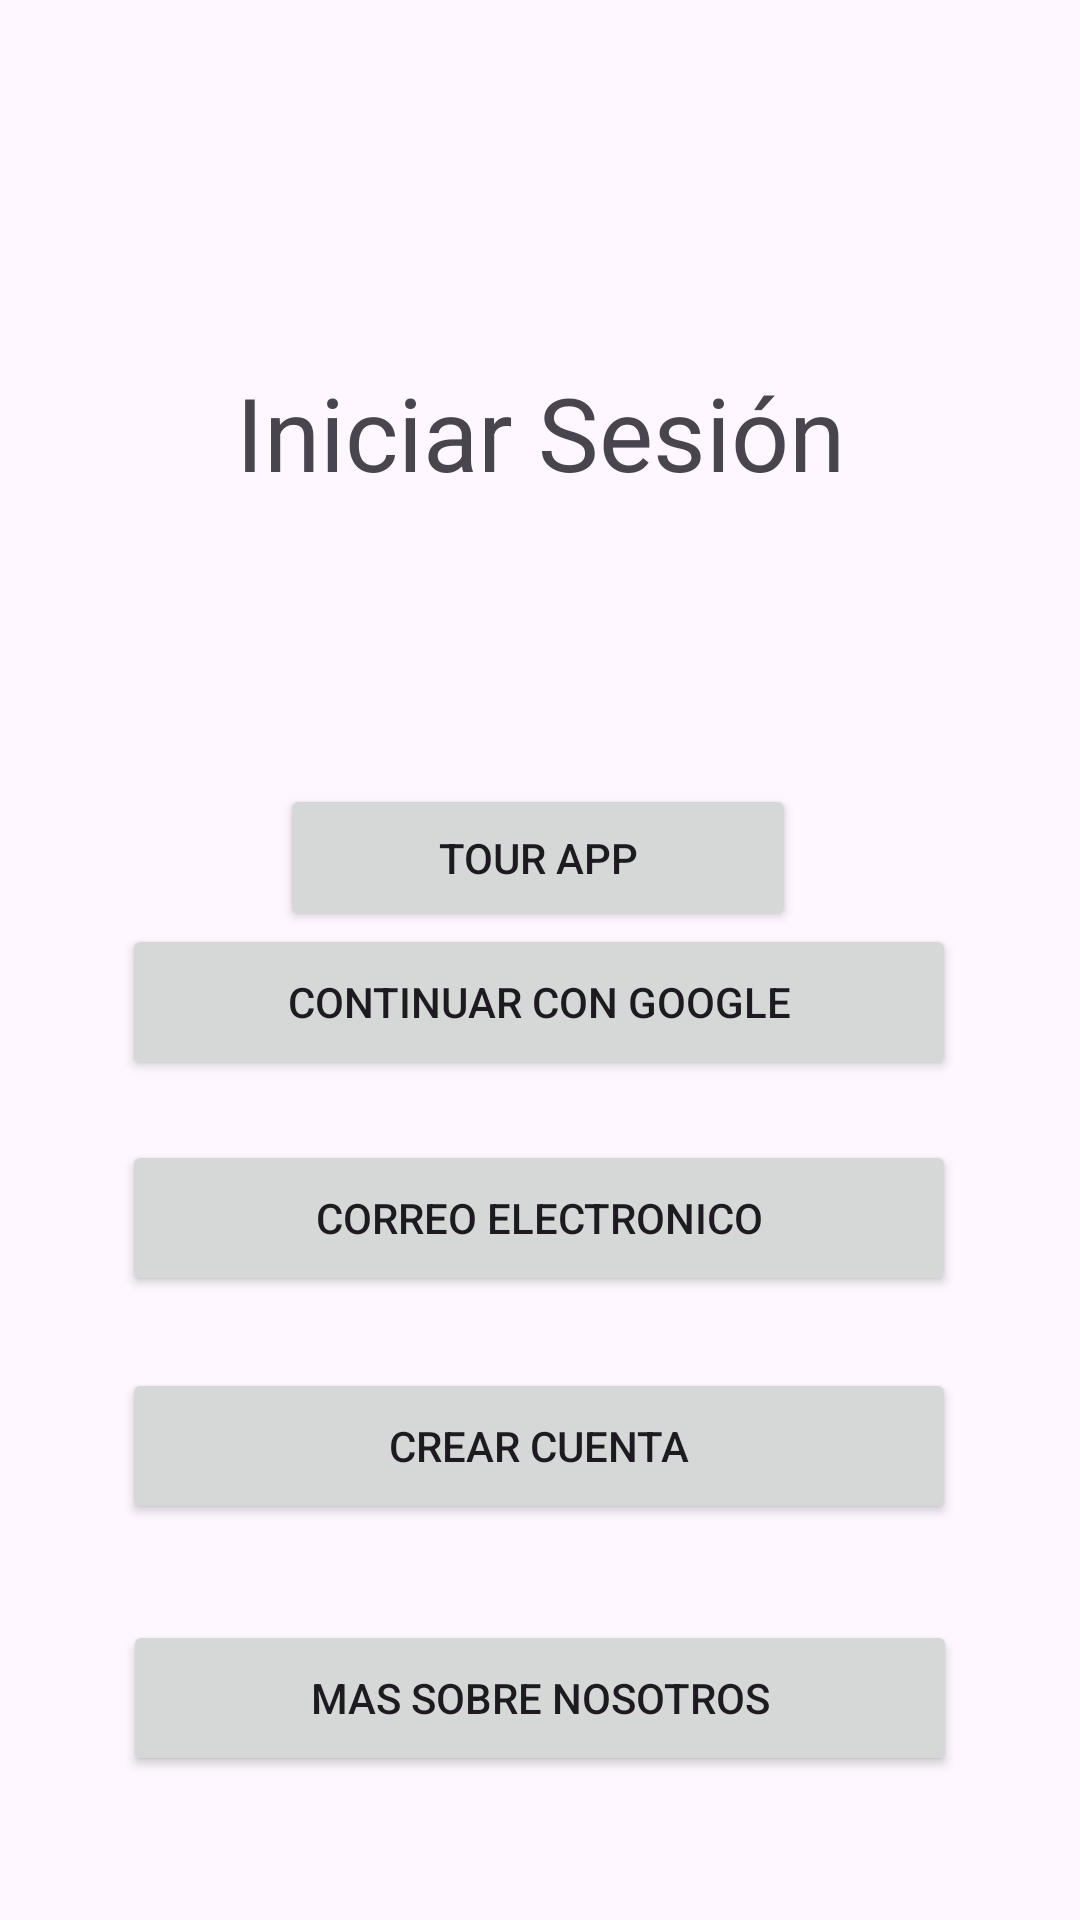

This screen was rendered from an Android layout file. Write that file and the resources it references.
<!-- AndroidManifest.xml: application theme Theme.PastiApp -->
<!-- res/layout/activity_main.xml -->
<?xml version="1.0" encoding="utf-8"?>
<androidx.constraintlayout.widget.ConstraintLayout xmlns:android="http://schemas.android.com/apk/res/android"
    xmlns:app="http://schemas.android.com/apk/res-auto"
    xmlns:tools="http://schemas.android.com/tools"
    android:id="@+id/main"
    android:layout_width="match_parent"
    android:layout_height="match_parent"
    tools:context=".MainActivity">

    <ImageView
        android:id="@+id/fondo_login"
        android:layout_width="0dp"
        android:layout_height="0dp"
        android:scaleType="centerCrop"
    android:src="@drawable/fondo_login"
    app:layout_constraintTop_toTopOf="parent"
    app:layout_constraintBottom_toBottomOf="parent"
    app:layout_constraintStart_toStartOf="parent"
    app:layout_constraintEnd_toEndOf="parent"/>

    <TextView
        android:id="@+id/textView"
        android:layout_width="wrap_content"
        android:layout_height="wrap_content"
        android:text="Iniciar Sesión"
        android:textSize="34sp"
        app:layout_constraintBottom_toBottomOf="parent"
        app:layout_constraintEnd_toEndOf="parent"
        app:layout_constraintStart_toStartOf="parent"
        app:layout_constraintTop_toTopOf="parent"
        app:layout_constraintVertical_bias="0.204" />

    <Button
        android:id="@+id/Crear_Cuenta"
        android:layout_width="278dp"
        android:layout_height="52dp"
        android:layout_marginBottom="132dp"
        android:text="Crear Cuenta"
        app:layout_constraintBottom_toBottomOf="parent"
        app:layout_constraintEnd_toEndOf="parent"
        app:layout_constraintHorizontal_bias="0.496"
        app:layout_constraintStart_toStartOf="parent" />

    <Button
        android:id="@+id/C_Email"
        android:layout_width="278dp"
        android:layout_height="52dp"
        android:layout_marginBottom="208dp"
        android:text="Correo Electronico"
        app:layout_constraintBottom_toBottomOf="parent"
        app:layout_constraintEnd_toEndOf="parent"
        app:layout_constraintHorizontal_bias="0.496"
        app:layout_constraintStart_toStartOf="parent" />

    <Button
        android:id="@+id/C_Google"
        android:layout_width="278dp"
        android:layout_height="52dp"
        android:layout_marginBottom="280dp"
        android:text="Continuar con Google"
        app:layout_constraintBottom_toBottomOf="parent"
        app:layout_constraintEnd_toEndOf="parent"
        app:layout_constraintHorizontal_bias="0.496"
        app:layout_constraintStart_toStartOf="parent" />

    <Button
        android:id="@+id/button7"
        android:layout_width="278dp"
        android:layout_height="52dp"
        android:layout_marginBottom="48dp"
        android:text="Mas sobre nosotros"
        app:layout_constraintBottom_toBottomOf="parent"
        app:layout_constraintEnd_toEndOf="parent"
        app:layout_constraintStart_toStartOf="parent" />

    <Button
        android:id="@+id/button9"
        android:layout_width="172dp"
        android:layout_height="49dp"
        android:text="Tour app"
        app:layout_constraintBottom_toBottomOf="parent"
        app:layout_constraintEnd_toEndOf="parent"
        app:layout_constraintHorizontal_bias="0.497"
        app:layout_constraintStart_toStartOf="parent"
        app:layout_constraintTop_toTopOf="parent"
        app:layout_constraintVertical_bias="0.442" />

</androidx.constraintlayout.widget.ConstraintLayout>
<!-- resources referenced by this layout -->
<resources>
  <style name="Theme.PastiApp" parent="Base.Theme.PastiApp" />
  <style name="Base.Theme.PastiApp" parent="Theme.Material3.DayNight.NoActionBar">
          
          
      </style>
</resources>
